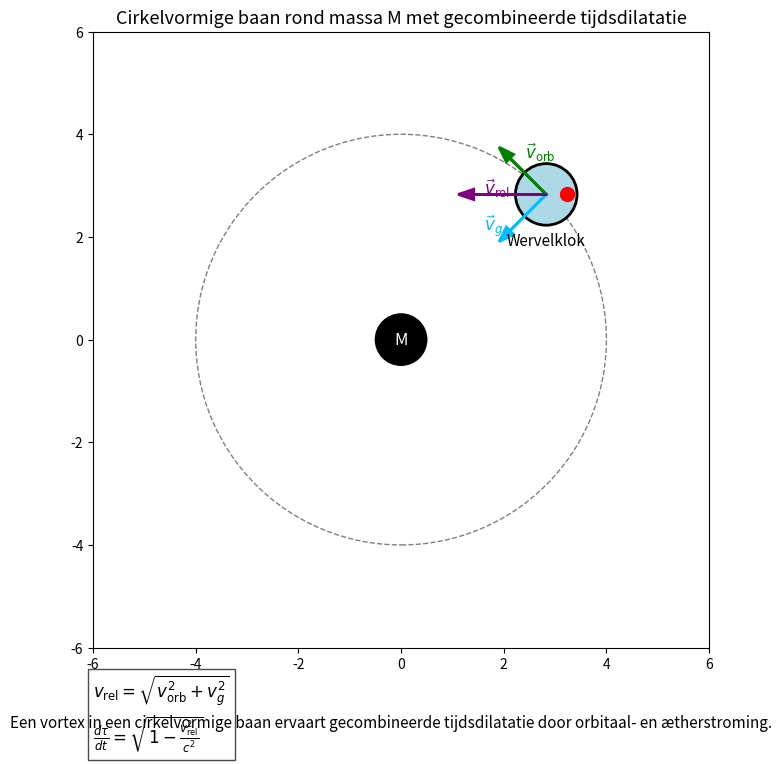

The script that saved this image: (Note: this script raises an exception after producing the figure.)
import matplotlib.pyplot as plt
import numpy as np

fig, ax = plt.subplots(figsize=(8, 8))
ax.set_aspect('equal')
ax.set_xlim(-6, 6)
ax.set_ylim(-6, 6)
ax.set_title("Cirkelvormige baan rond massa M met gecombineerde tijdsdilatatie", fontsize=13)

# Draw central mass
mass_radius = 0.5
mass = plt.Circle((0, 0), mass_radius, color='black')
ax.add_patch(mass)
ax.text(0, 0, 'M', color='white', fontsize=12, ha='center', va='center')

# Orbital path
orbital_radius = 4
orbit = plt.Circle((0, 0), orbital_radius, color='gray', linestyle='--', fill=False)
ax.add_patch(orbit)

# Vortex position
angle = np.pi / 4
vx = orbital_radius * np.cos(angle)
vy = orbital_radius * np.sin(angle)
vortex = plt.Circle((vx, vy), 0.6, color='lightblue', ec='black', linewidth=2)
ax.add_patch(vortex)
ax.plot(vx + 0.4, vy, 'ro', markersize=10)
ax.text(vx, vy - 1, 'Wervelklok', ha='center', fontsize=11)

# Velocity vectors
# Tangential velocity (vorb)
vt_x = -np.sin(angle)
vt_y = np.cos(angle)
ax.arrow(vx, vy, vt_x, vt_y, head_width=0.2, head_length=0.3,
         fc='green', ec='green', linewidth=2)
ax.text(vx + vt_x + 0.3, vy + vt_y, r'$\vec{v}_{\mathrm{orb}}$', color='green', fontsize=12)

# Radial æther inflow (vg)
vg_x = -np.cos(angle)
vg_y = -np.sin(angle)
ax.arrow(vx, vy, vg_x, vg_y, head_width=0.2, head_length=0.3,
         fc='deepskyblue', ec='deepskyblue', linewidth=2)
ax.text(vx + vg_x - 0.5, vy + vg_y, r'$\vec{v}_g$', color='deepskyblue', fontsize=12)

# Relative velocity (vrel) vector (hypotenuse)
vrel_x = vt_x + vg_x
vrel_y = vt_y + vg_y
ax.arrow(vx, vy, vrel_x, vrel_y, head_width=0.2, head_length=0.3,
         fc='purple', ec='purple', linewidth=2)
ax.text(vx + vrel_x + 0.2, vy + vrel_y, r'$\vec{v}_{\mathrm{rel}}$', color='purple', fontsize=12)

# Formula box
formula = r"$v_{\mathrm{rel}} = \sqrt{v_{\mathrm{orb}}^2 + v_g^2}$" + "\n" + \
          r"$\frac{d\tau}{dt} = \sqrt{1 - \frac{v_{\mathrm{rel}}^2}{c^2}}$"
ax.text(-6, -6.5, formula, fontsize=12, ha='left', va='top', bbox=dict(facecolor='white', alpha=0.7))

# Caption
plt.figtext(0.5, 0.01,
            "Een vortex in een cirkelvormige baan ervaart gecombineerde tijdsdilatatie door orbitaal- en ætherstroming.",
            wrap=True, horizontalalignment='center', fontsize=11)

import os
script_name = os.path.splitext(os.path.basename(__file__))[0]
filename = f"{script_name}.png"
plt.savefig(filename, dpi=150)  # Save image with high resolution
plt.show()